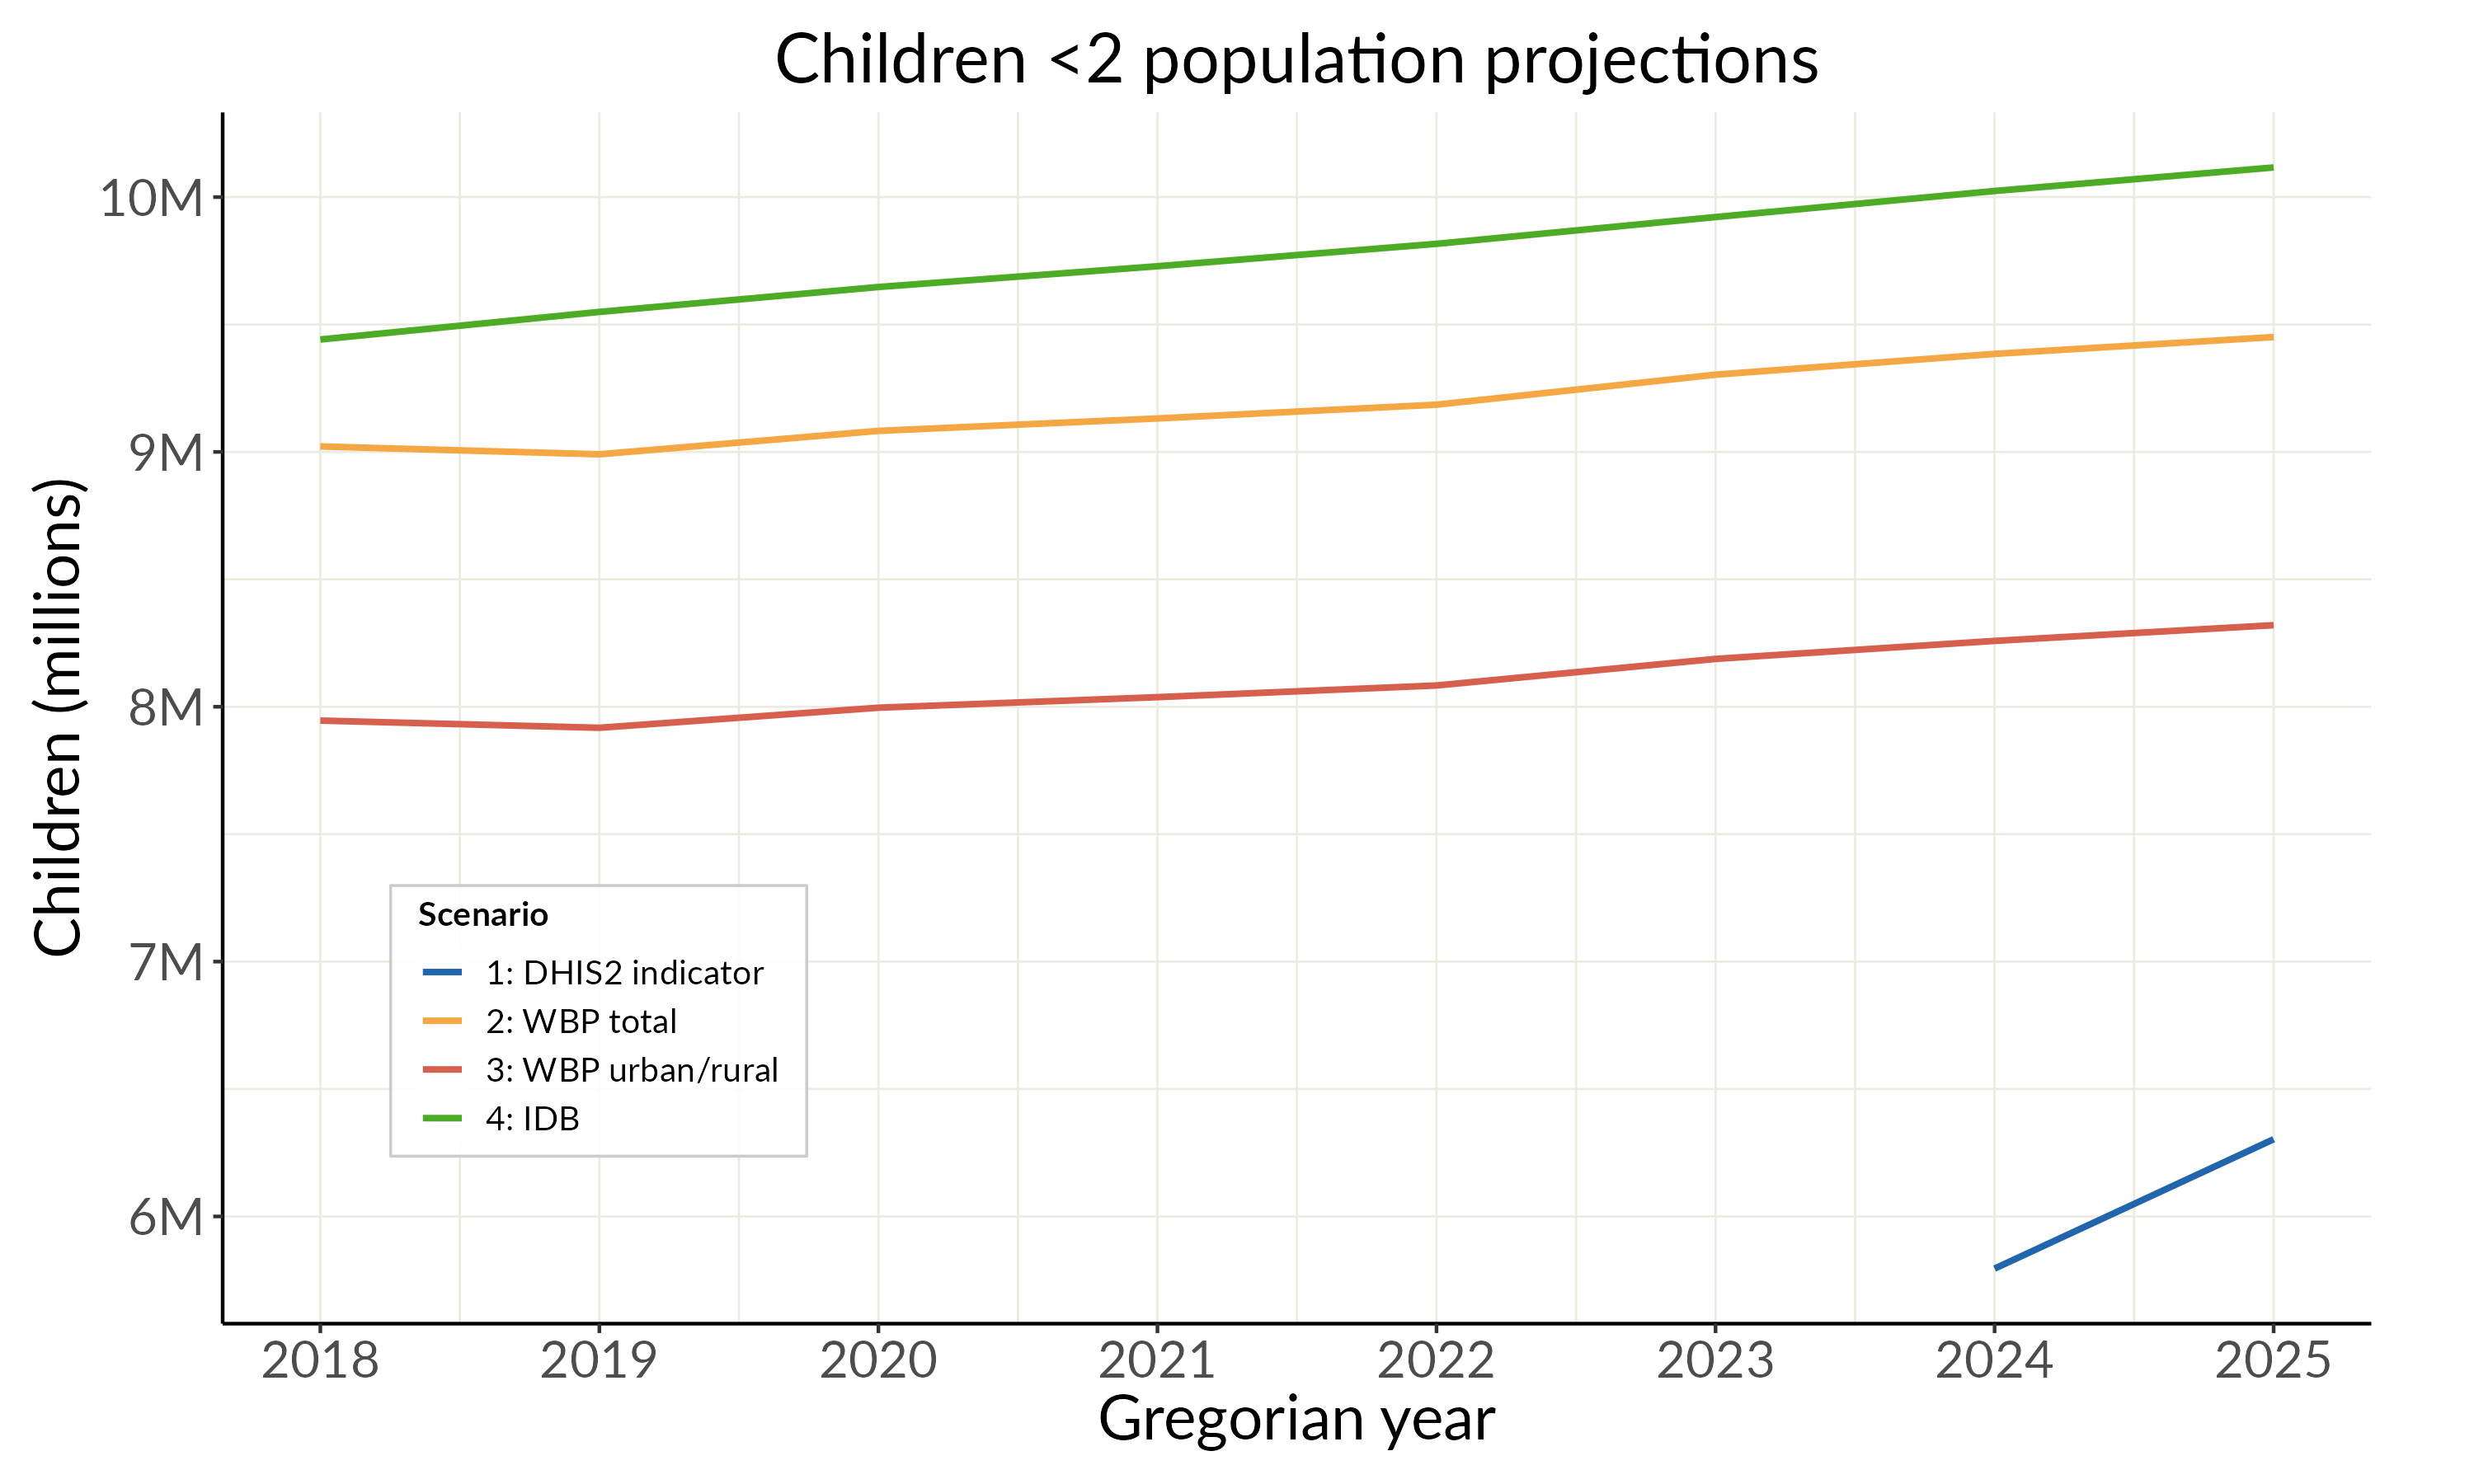

Data behind this chart, as committed beside it:
greg_year, scenario, under2_est
2018, 1: DHIS2 indicator, NA
2018, 2: WBP total, 9021595
2018, 3: WBP urban/rural, 7945750
2018, 4: IDB, 9441109
2019, 1: DHIS2 indicator, NA
2019, 2: WBP total, 8990674
2019, 3: WBP urban/rural, 7917530
2019, 4: IDB, 9549367
2020, 1: DHIS2 indicator, NA
2020, 2: WBP total, 9082504
2020, 3: WBP urban/rural, 7996240
2020, 4: IDB, 9647110
2021, 1: DHIS2 indicator, NA
2021, 2: WBP total, 9131322
2021, 3: WBP urban/rural, 8037645
2021, 4: IDB, 9728611
2022, 1: DHIS2 indicator, NA
2022, 2: WBP total, 9185331
2022, 3: WBP urban/rural, 8083483
2022, 4: IDB, 9816531
2023, 1: DHIS2 indicator, NA
2023, 2: WBP total, 9303140
2023, 3: WBP urban/rural, 8187749
2023, 4: IDB, 9921689
2024, 1: DHIS2 indicator, 5795299
2024, 2: WBP total, 9384666
2024, 3: WBP urban/rural, 8258422
2024, 4: IDB, 10023902
2025, 1: DHIS2 indicator, 6302909
2025, 2: WBP total, 9450694
2025, 3: WBP urban/rural, 8320096
2025, 4: IDB, 10116166
